Dataset: California (GitHub, aashigoyal210900/wildfire_cnn). Classes: no wildfire, wildfire.

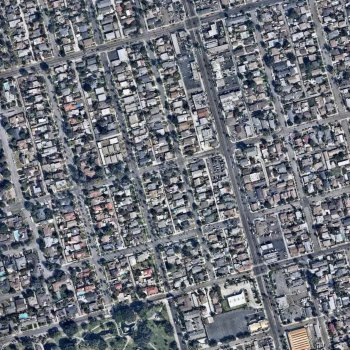
Label: no wildfire

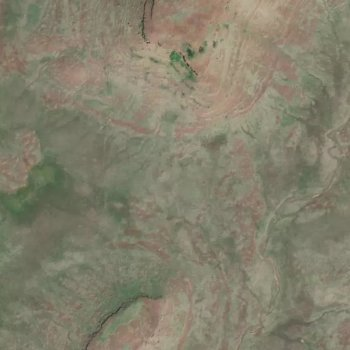
Label: wildfire

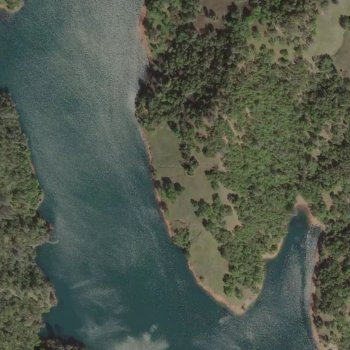
Label: wildfire

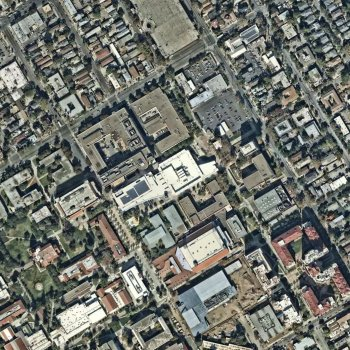
Label: no wildfire

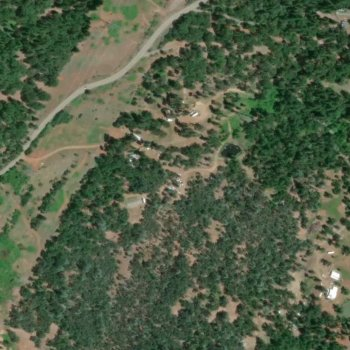
Label: wildfire

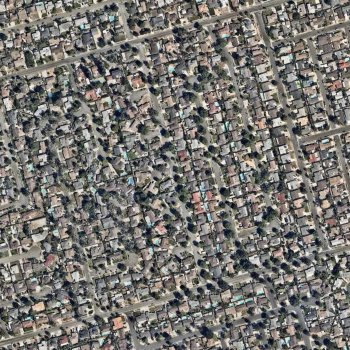
Label: no wildfire
